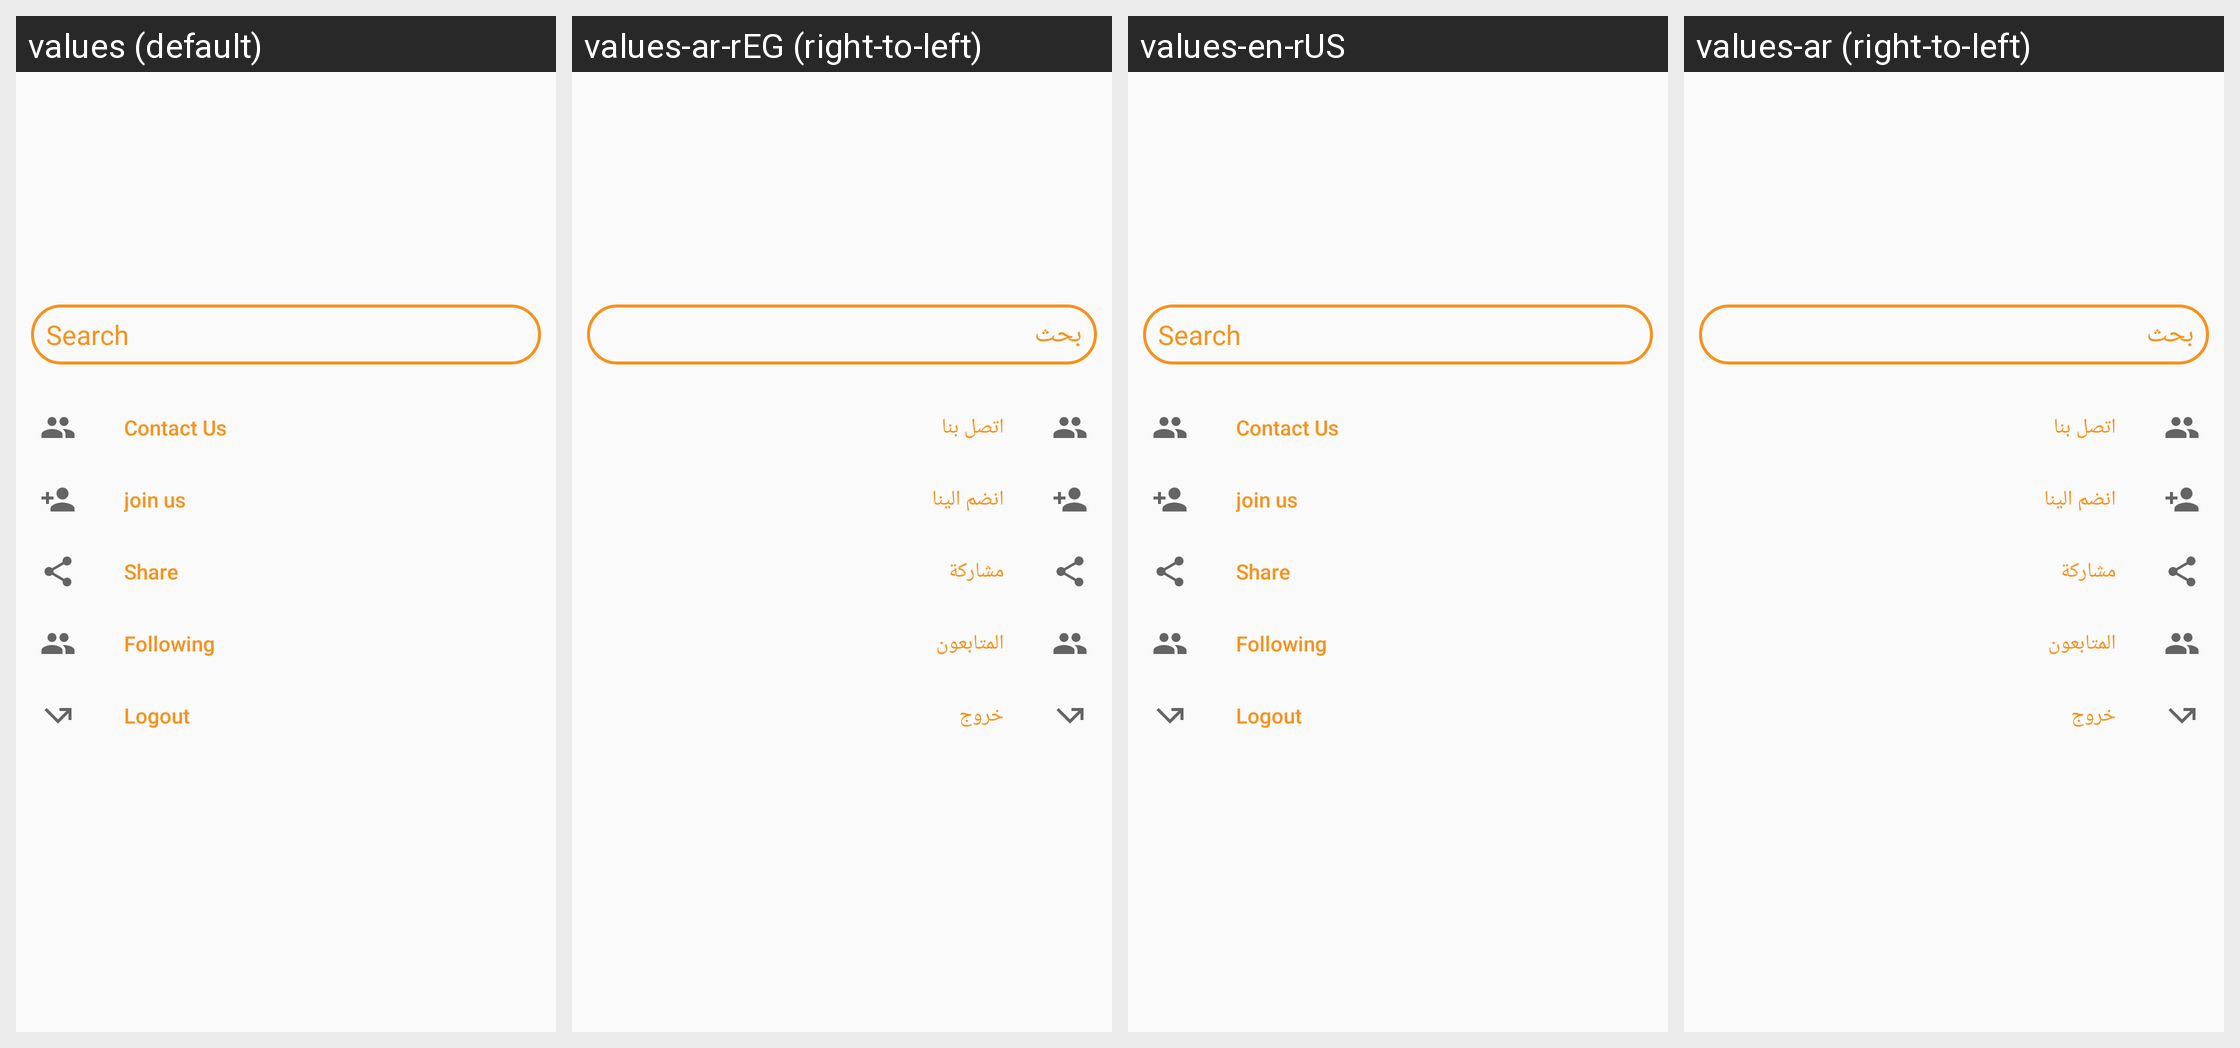

This grid shows one Android layout under several languages. Give, for every string resource on the screen, its name, the default text and each shown locale's text.
Android screen res/layout/nav_recycleview.xml rendered under 4 locales, left to right: values (default), values-ar-rEG (right-to-left), values-en-rUS, values-ar (right-to-left). Device: Nexus 5 (rendered at 1080×1920; each locale shown at half size, 540×960, under a caption strip naming it); theme AppTheme.
Strings drawn on this screen, with the default value and each locale's value (text and hints the layout hard-codes, and strings that could not be matched under every locale, appear in the picture but are not listed):

search
  values: Search
  values-ar-rEG: بحث
  values-en-rUS: Search
  values-ar: بحث

logout
  values: Logout
  values-ar-rEG: خروج
  values-en-rUS: Logout
  values-ar: خروج
